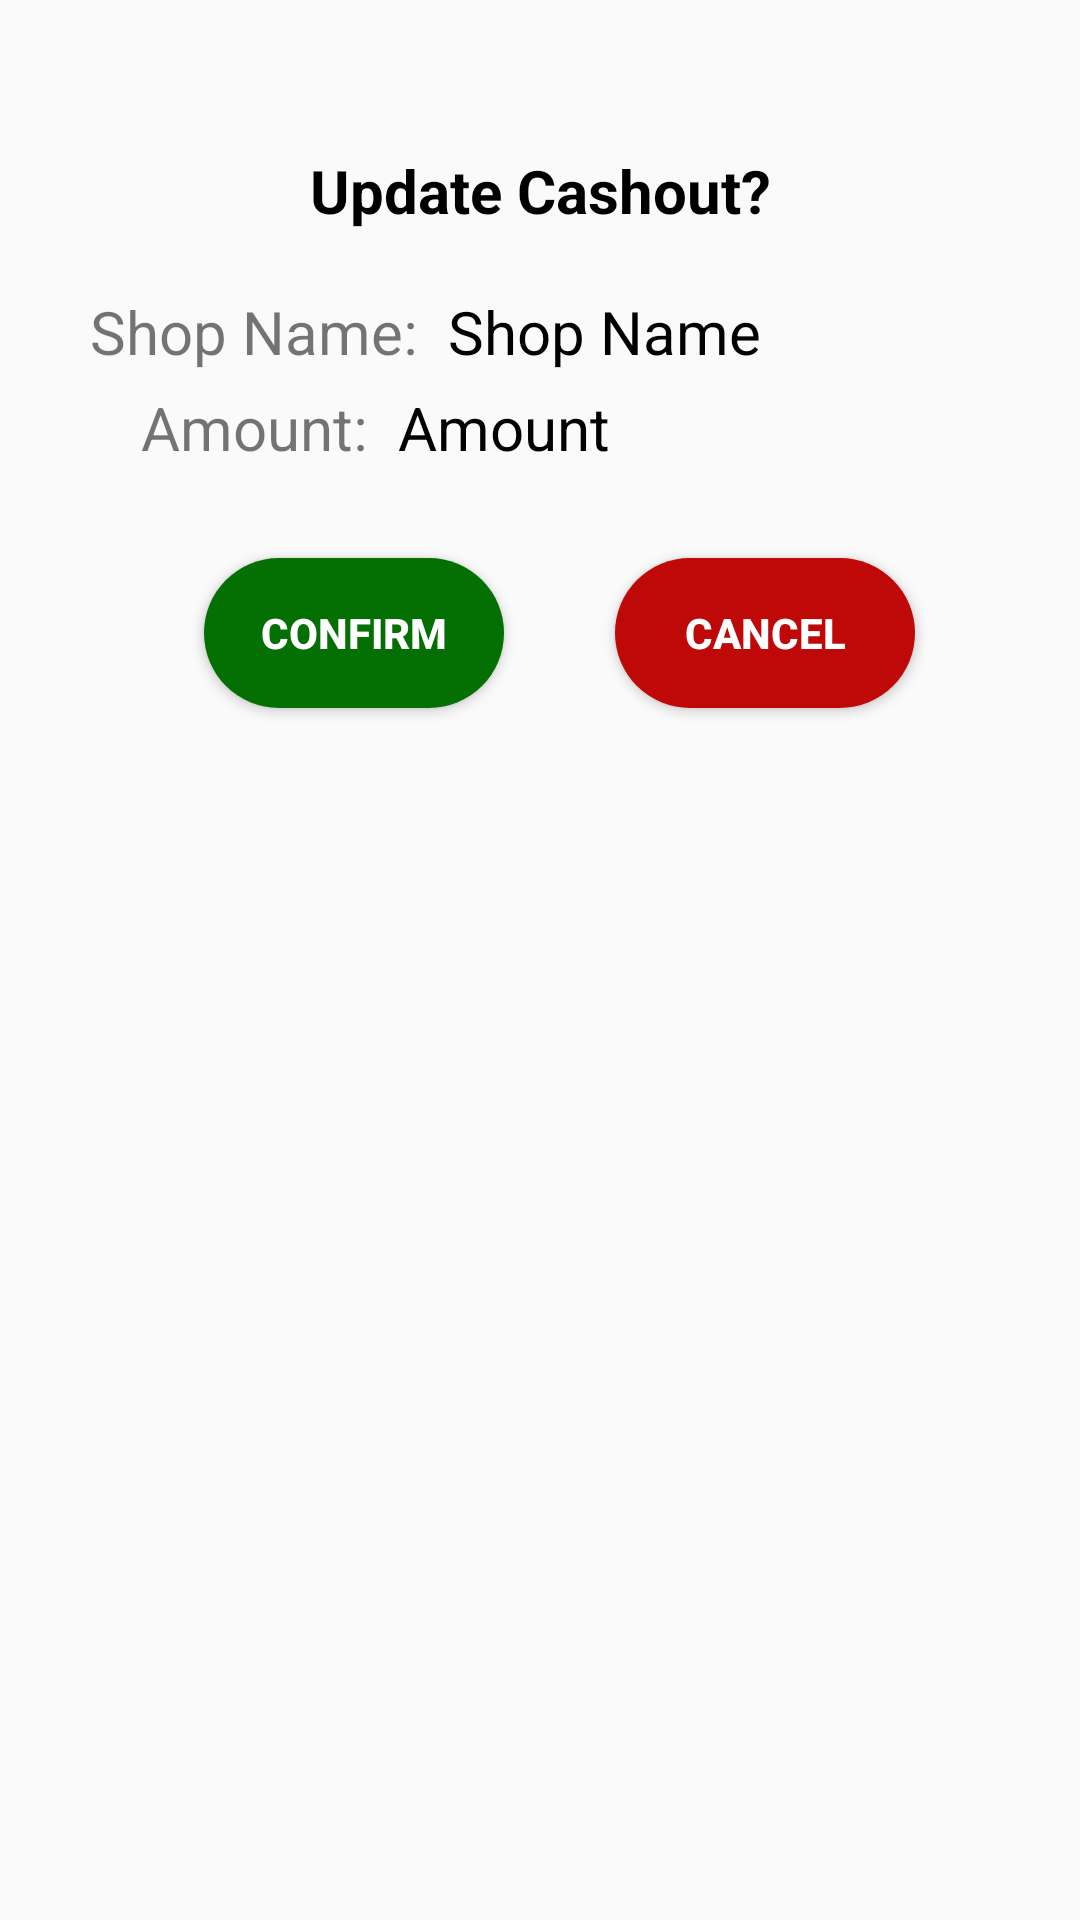

Write the Android layout XML for this screen, with the resource values it uses.
<!-- AndroidManifest.xml: application theme Theme.DroppingAreaManager -->
<!-- res/layout/activity_update_cashout_admin.xml -->
<?xml version="1.0" encoding="utf-8"?>
<androidx.constraintlayout.widget.ConstraintLayout xmlns:android="http://schemas.android.com/apk/res/android"
    xmlns:app="http://schemas.android.com/apk/res-auto"
    xmlns:tools="http://schemas.android.com/tools"
    android:layout_width="match_parent"
    android:layout_height="match_parent"
    tools:context=".admin.UpdateCashoutAdminActivity">

    <Button
        android:id="@+id/confirm_btn_update"
        android:layout_width="100dp"
        android:layout_height="50dp"
        android:layout_marginStart="68dp"
        android:layout_marginTop="30dp"
        android:background="@drawable/rounded3"
        android:backgroundTint="@color/dark_green"
        android:text="CONFIRM"
        android:textColor="@color/white"
        android:textStyle="bold"
        app:layout_constraintStart_toStartOf="parent"
        app:layout_constraintTop_toBottomOf="@+id/textView13" />

    <Button
        android:id="@+id/cancel_btn_update"
        android:layout_width="100dp"
        android:layout_height="50dp"
        android:layout_marginStart="50dp"
        android:layout_marginTop="30dp"
        android:layout_marginEnd="70dp"
        android:background="@drawable/rounded3"
        android:backgroundTint="@color/dark_red"
        android:text="CANCEL"
        android:textColor="@color/white"
        android:textStyle="bold"
        app:layout_constraintEnd_toEndOf="parent"
        app:layout_constraintHorizontal_bias="0.473"
        app:layout_constraintStart_toEndOf="@+id/confirm_btn_update"
        app:layout_constraintTop_toBottomOf="@+id/cashoutAmountApprove" />

    <TextView
        android:id="@+id/updateQuestion"
        android:layout_width="wrap_content"
        android:layout_height="wrap_content"
        android:layout_marginStart="150dp"
        android:layout_marginTop="50dp"
        android:layout_marginEnd="150dp"
        android:text="Update Cashout?"
        android:textColor="@color/black"
        android:textSize="20sp"
        android:textStyle="bold"
        app:layout_constraintEnd_toEndOf="parent"
        app:layout_constraintStart_toStartOf="parent"
        app:layout_constraintTop_toTopOf="parent" />

    <com.google.android.material.textfield.TextInputLayout
        android:id="@+id/approveHfInput"
        android:layout_width="0dp"
        android:layout_height="wrap_content"
        android:layout_marginStart="90dp"
        android:layout_marginTop="20dp"
        android:layout_marginEnd="90dp"
        android:visibility="gone"
        app:layout_constraintEnd_toEndOf="parent"
        app:layout_constraintHorizontal_bias="1.0"
        app:layout_constraintStart_toStartOf="parent"
        app:layout_constraintTop_toBottomOf="@+id/cashoutAmountApprove">

        <com.google.android.material.textfield.TextInputEditText
            android:id="@+id/approveHf"
            android:layout_width="match_parent"
            android:layout_height="wrap_content"
            android:hint="Enter Handling Fee"
            android:inputType="number" />
    </com.google.android.material.textfield.TextInputLayout>

    <TextView
        android:id="@+id/textView12"
        android:layout_width="wrap_content"
        android:layout_height="wrap_content"
        android:layout_marginStart="30dp"
        android:layout_marginTop="20dp"
        android:text="Shop Name:"
        android:textSize="20sp"
        app:layout_constraintStart_toStartOf="parent"
        app:layout_constraintTop_toBottomOf="@+id/updateQuestion" />

    <TextView
        android:id="@+id/textView13"
        android:layout_width="wrap_content"
        android:layout_height="wrap_content"
        android:layout_marginStart="30dp"
        android:layout_marginTop="5dp"
        android:text="Amount:"
        android:textSize="20sp"
        app:layout_constraintEnd_toEndOf="@+id/textView12"
        app:layout_constraintStart_toStartOf="parent"
        app:layout_constraintTop_toBottomOf="@+id/textView12" />

    <TextView
        android:id="@+id/userNameApprove"
        android:layout_width="wrap_content"
        android:layout_height="wrap_content"
        android:layout_marginStart="10dp"
        android:layout_marginTop="20dp"
        android:text="Shop Name"
        android:textColor="@color/black"
        android:textSize="20sp"
        app:layout_constraintStart_toEndOf="@+id/textView12"
        app:layout_constraintTop_toBottomOf="@+id/updateQuestion" />

    <TextView
        android:id="@+id/cashoutAmountApprove"
        android:layout_width="wrap_content"
        android:layout_height="wrap_content"
        android:layout_marginStart="10dp"
        android:layout_marginTop="5dp"
        android:text="Amount"
        android:textColor="@color/black"
        android:textSize="20sp"
        app:layout_constraintStart_toEndOf="@+id/textView13"
        app:layout_constraintTop_toBottomOf="@+id/userNameApprove" />

</androidx.constraintlayout.widget.ConstraintLayout>
<!-- resources referenced by this layout -->
<resources>
  <color name="black">#FF000000</color>
  <color name="dark_green">#047004</color>
  <color name="dark_red">#BF0808</color>
  <color name="white">#FFFFFFFF</color>
  <!-- drawable rounded3 (drawable) -->
  <?xml version="1.0" encoding="utf-8"?>
  <shape xmlns:android="http://schemas.android.com/apk/res/android">
      <corners  android:radius="50dp"/>
      <solid android:color="@color/grey" />
  </shape>
  <style name="Theme.DroppingAreaManager" parent="Theme.AppCompat.Light">
          
          <item name="colorPrimary">@color/orange</item>
          <item name="colorPrimaryDark">@color/dark_orange</item>
          <item name="colorAccent">@color/green</item>
          <item name="windowActionBar">false</item>
          <item name="windowNoTitle">true</item>
          
      </style>
  <color name="grey">#EEE9E8</color>
  <color name="orange">#F86B06</color>
  <color name="dark_orange">#CF5A06</color>
  <color name="green">#06A806</color>
</resources>
